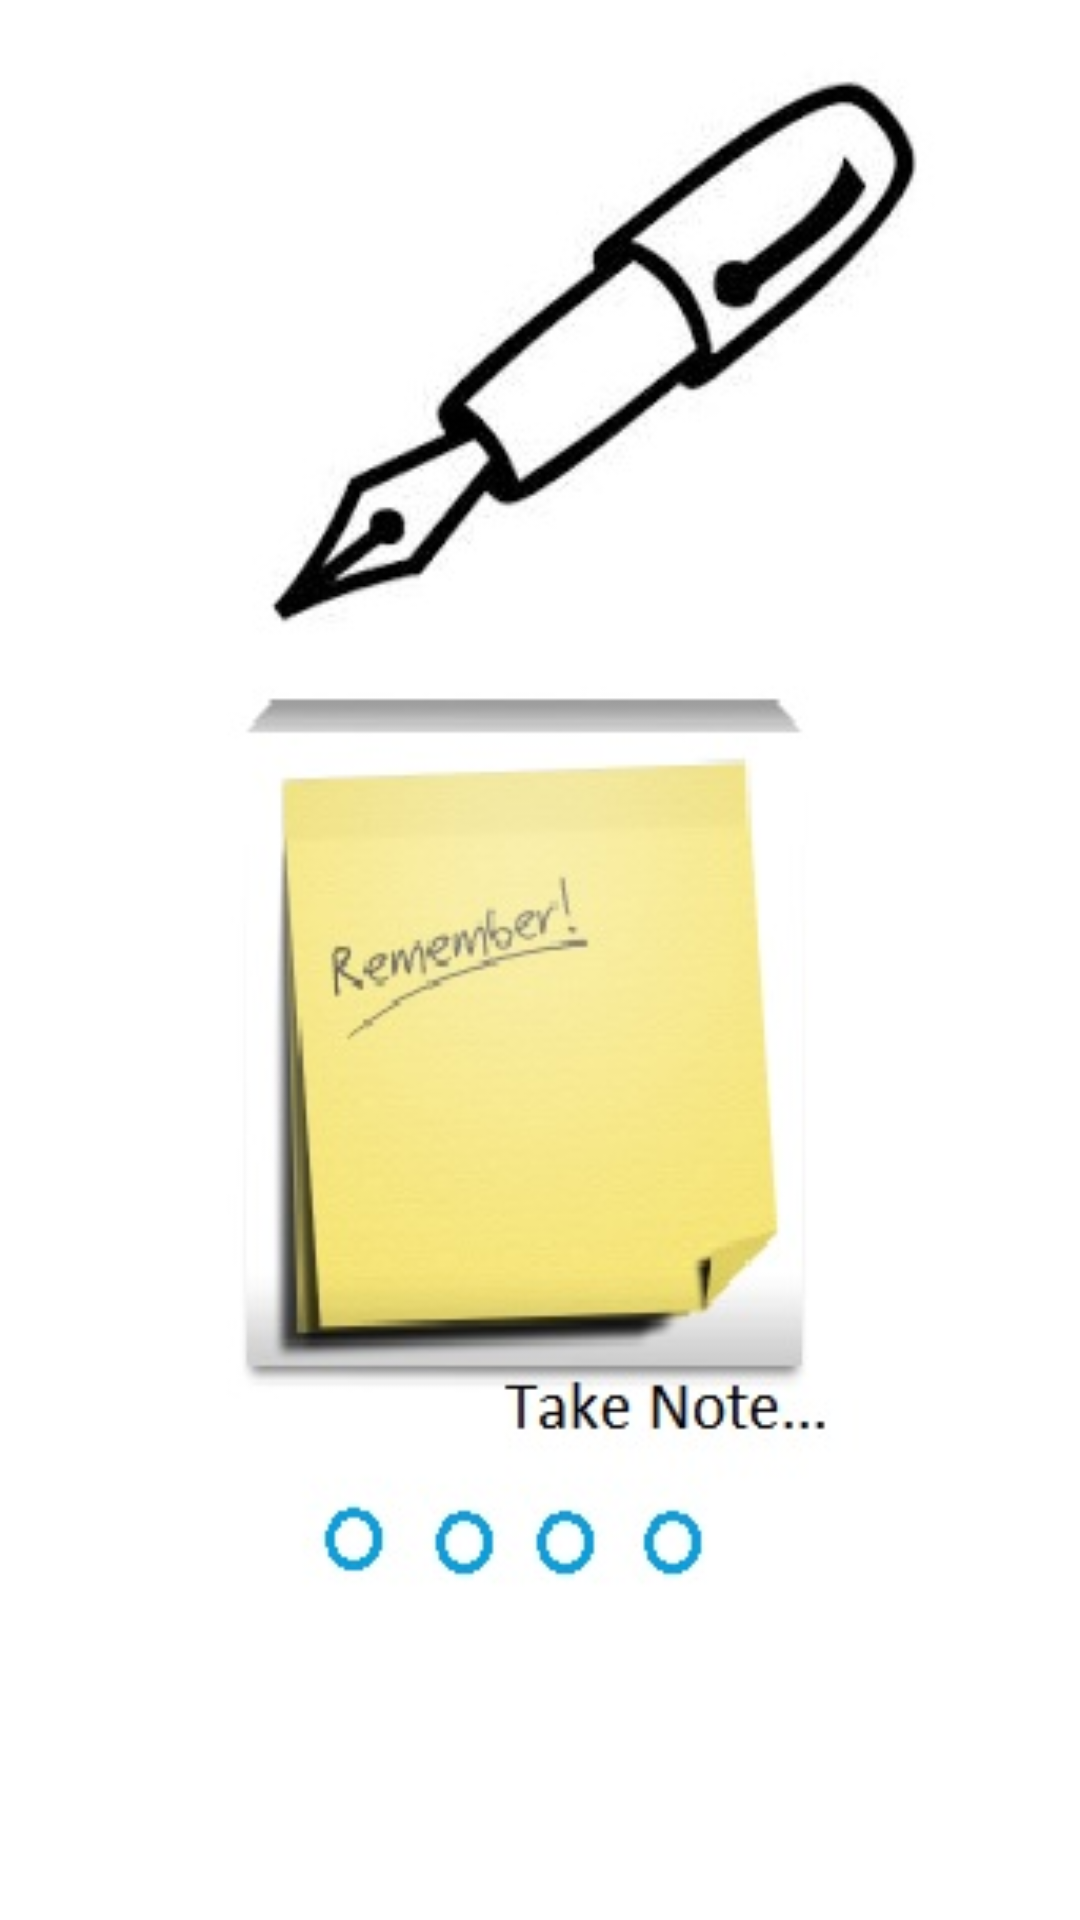

The Android layout XML behind this screen, and the referenced resources:
<!-- AndroidManifest.xml: application theme Theme.AppCompat.Light -->
<!-- res/layout/splash_activity.xml -->
<?xml version="1.0" encoding="utf-8"?>
<LinearLayout xmlns:android="http://schemas.android.com/apk/res/android"
   xmlns:tools="http://schemas.android.com/tools"
    android:layout_width="match_parent"
    android:layout_height="match_parent"
    android:paddingBottom="@dimen/activity_vertical_margin"
    android:paddingLeft="@dimen/activity_horizontal_margin"
    android:paddingRight="@dimen/activity_horizontal_margin"
    android:paddingTop="@dimen/activity_vertical_margin"
    android:background="@drawable/a"
    tools:context=".SplashActivity" >

</LinearLayout>
<!-- resources referenced by this layout -->
<resources>
  <!-- drawable a: jpg bitmap (drawable-hdpi, 25154 bytes) -->
</resources>
